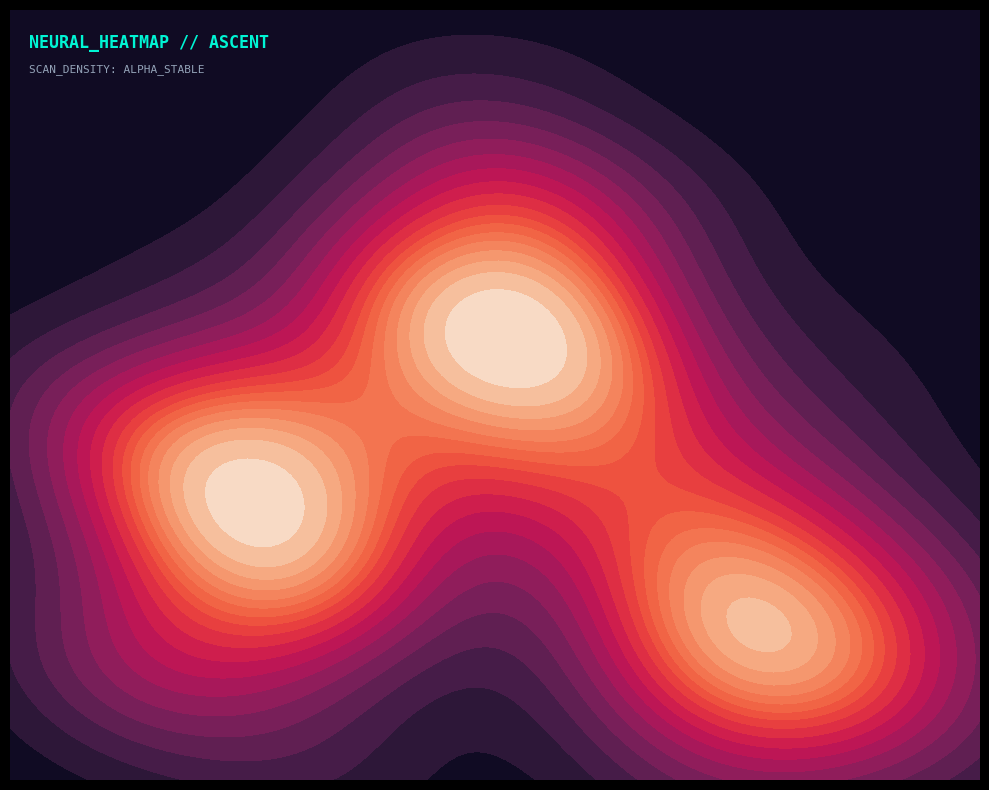
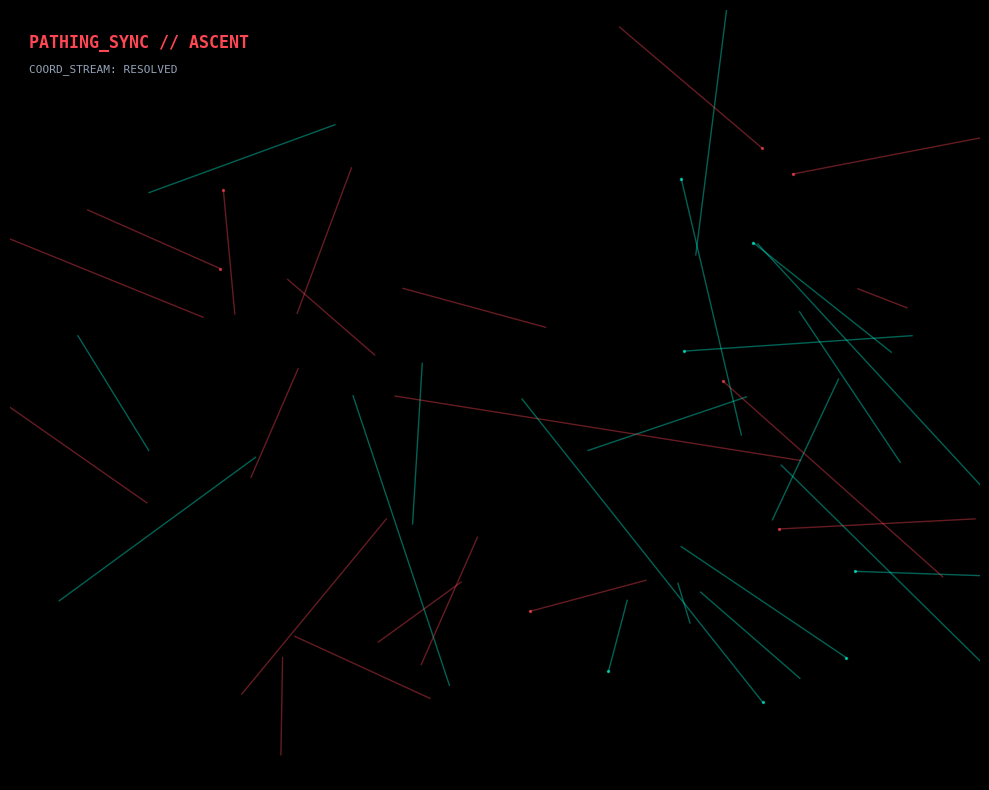
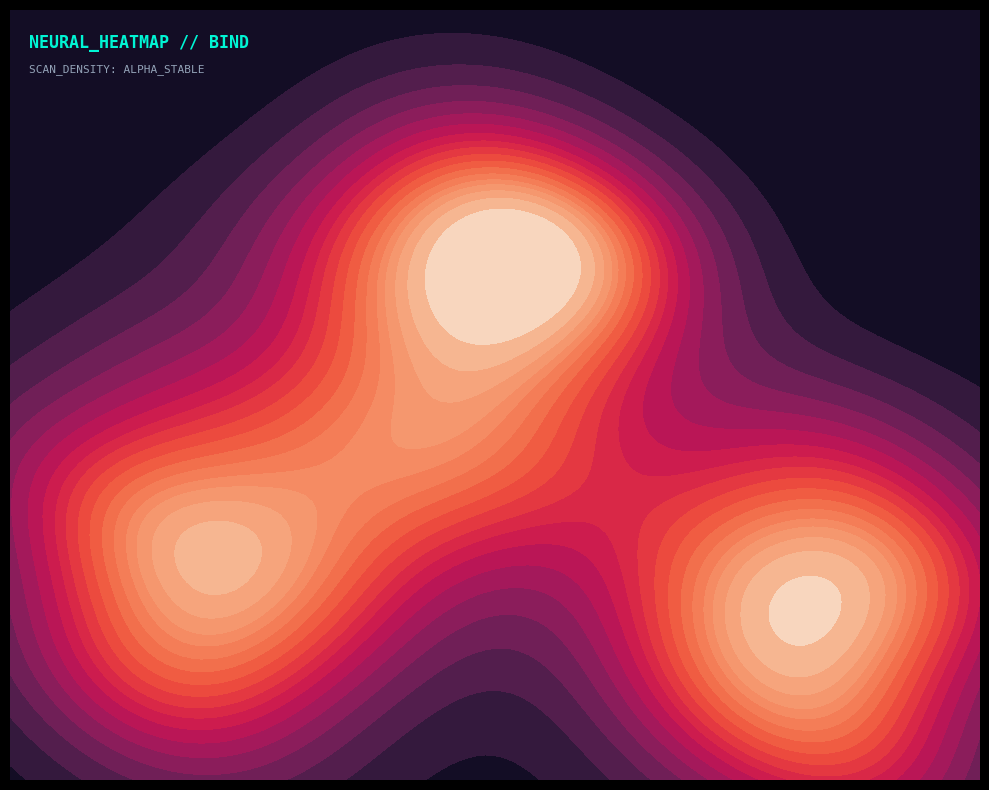
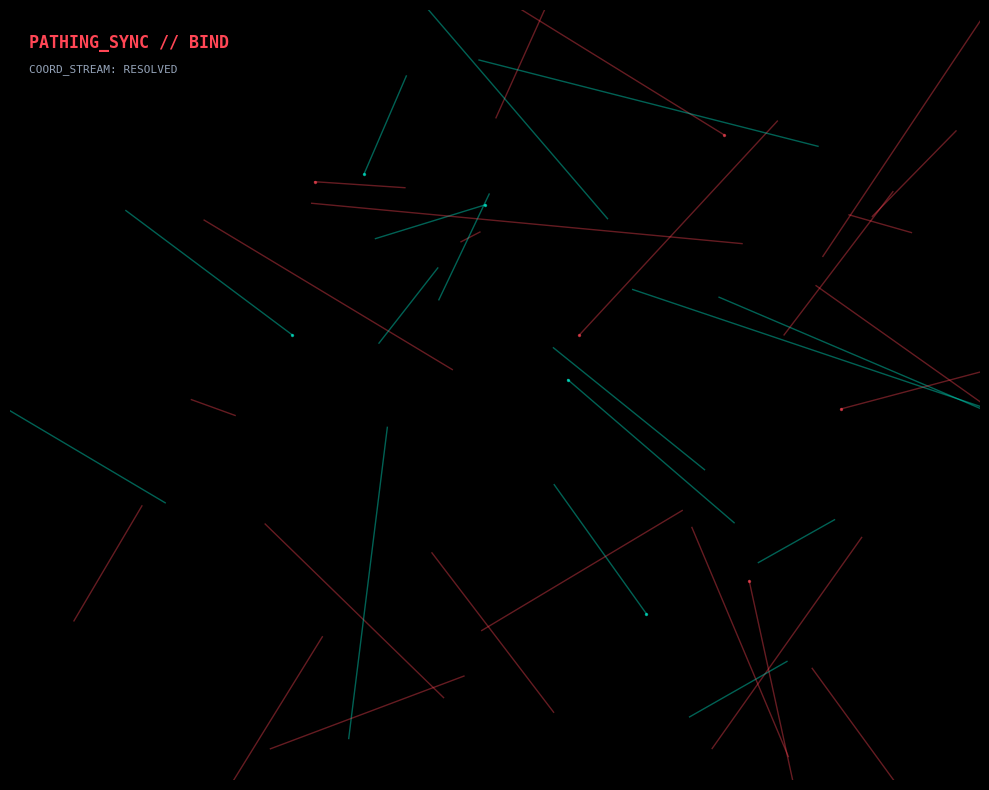
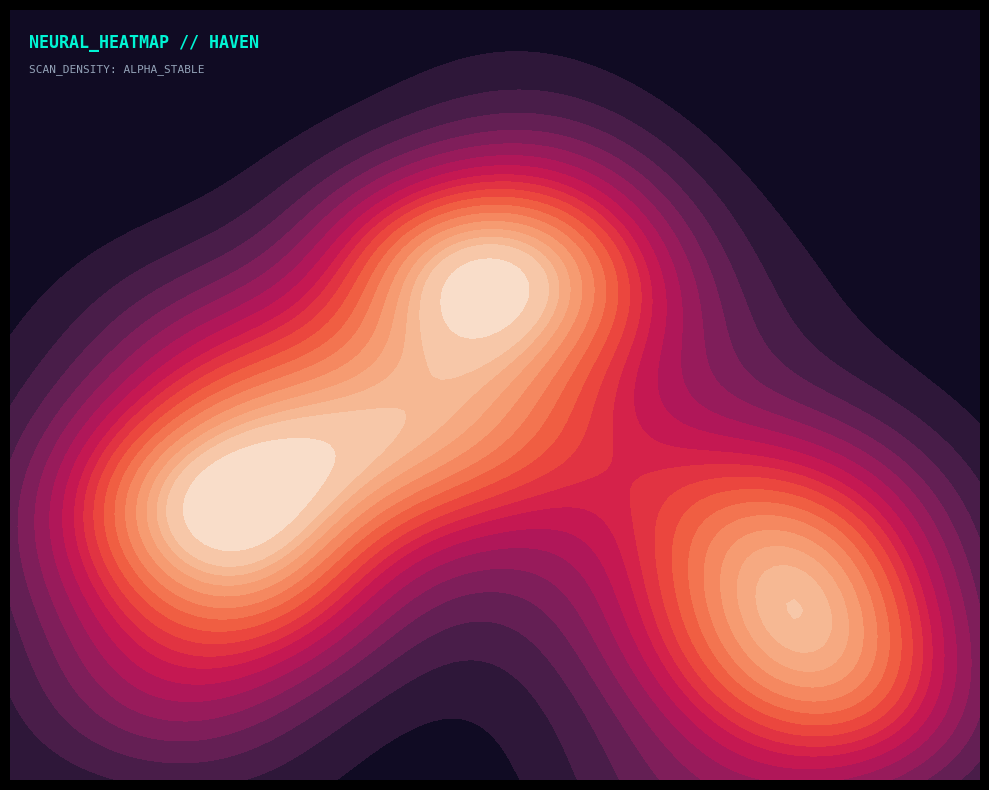
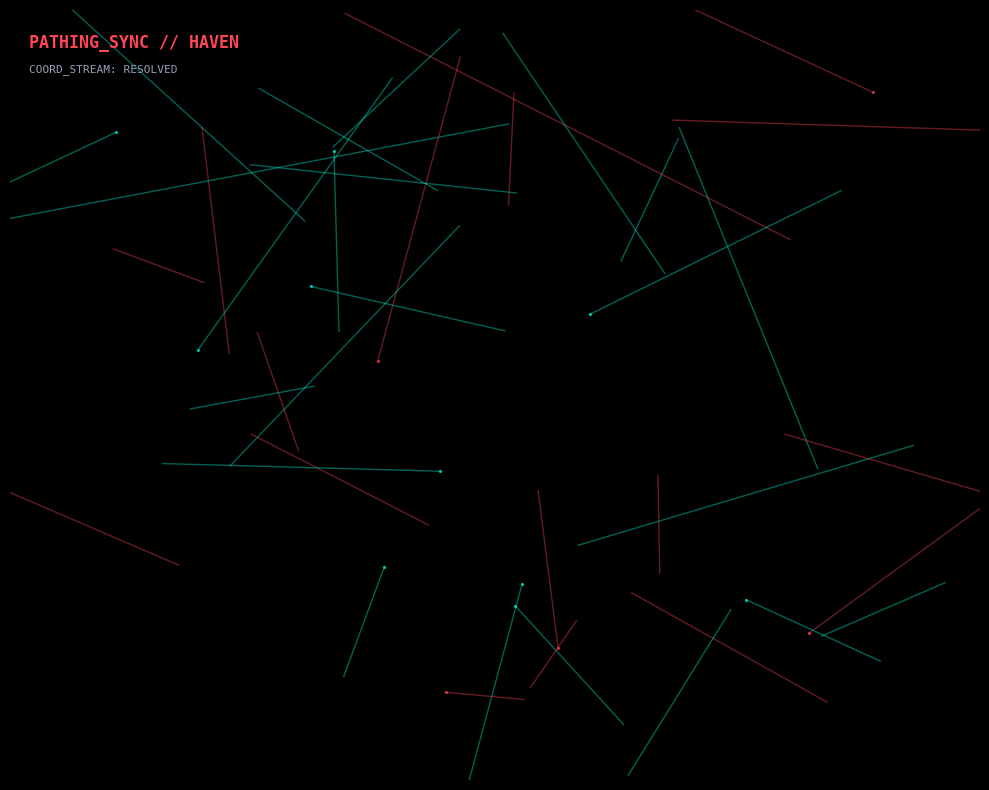

These charts were generated, in order, by the following Python code:
import pandas as pd
import matplotlib.pyplot as plt
import seaborn as sns
import numpy as np
import os

def generate_pro_viz(map_name, heatmap_path, path_path):
    # Set dark style
    plt.style.use('dark_background')
    
    # Generate random data points for the heatmap
    # Use a dynamic seed based on the map name to ensure some variety even if called twice
    import time
    seed = int(time.time() * 1000) % 2**32
    np.random.seed(seed)
    
    # --- 1. PRO HEATMAP (KDE Style) ---
    fig, ax = plt.subplots(figsize=(10, 8))
    fig.patch.set_facecolor('#0b0e14')
    ax.set_facecolor('#0b0e14')
    
    # Create clusters of data
    x = np.concatenate([np.random.normal(loc, 100, 100) for loc in [200, 500, 800]])
    y = np.concatenate([np.random.normal(loc, 150, 100) for loc in [300, 600, 200]])
    
    sns.kdeplot(
        x=x, y=y, 
        fill=True, thresh=0, levels=20, 
        cmap='rocket', alpha=1.0, ax=ax,
        cbar=False
    )
    
    # Add Grid
    ax.grid(color='#1e293b', linestyle='--', linewidth=0.5, alpha=0.3)
    ax.set_xlim(0, 1000)
    ax.set_ylim(0, 1000)
    ax.set_axis_off()
    
    # Add tactical annotations
    plt.text(20, 950, f"NEURAL_HEATMAP // {map_name}", color='#00f5d4', fontsize=12, family='monospace', weight='bold')
    plt.text(20, 920, "SCAN_DENSITY: ALPHA_STABLE", color='#94a3b8', fontsize=8, family='monospace')
    
    plt.tight_layout()
    plt.savefig(heatmap_path, dpi=120, facecolor='#0b0e14')
    plt.close()
    
    # --- 2. PRO TRAJECTORIES (Neural Web Style) ---
    fig, ax = plt.subplots(figsize=(10, 8))
    fig.patch.set_facecolor('#0b0e14')
    ax.set_facecolor('#0b0e14')
    
    # Generate dense lines
    for _ in range(40):
        # Start and end points
        start_x, start_y = np.random.randint(100, 900), np.random.randint(100, 900)
        end_x, end_y = start_x + np.random.normal(0, 200), start_y + np.random.normal(0, 200)
        
        # Color based on direction or random
        color = '#ff4655' if np.random.rand() > 0.5 else '#00f5d4'
        ax.plot([start_x, end_x], [start_y, end_y], color=color, alpha=0.4, linewidth=1)
        
        # Add some middle nodes
        if np.random.rand() > 0.7:
            ax.scatter([start_x], [start_y], color=color, s=2, alpha=0.6)

    ax.set_xlim(0, 1000)
    ax.set_ylim(0, 1000)
    ax.set_axis_off()
    
    plt.text(20, 950, f"PATHING_SYNC // {map_name}", color='#ff4655', fontsize=12, family='monospace', weight='bold')
    plt.text(20, 920, "COORD_STREAM: RESOLVED", color='#94a3b8', fontsize=8, family='monospace')
    
    plt.tight_layout()
    plt.savefig(path_path, dpi=120, facecolor='#0b0e14')
    plt.close()
    
    print(f"[SUCCESS] Generated Pro Viz for {map_name} at {heatmap_path}")

if __name__ == "__main__":
    generate_pro_viz("ASCENT", "ascent_heatmap_pro.png", "ascent_pathing_pro.png")
    generate_pro_viz("BIND", "bind_heatmap_pro.png", "bind_pathing_pro.png")
    generate_pro_viz("HAVEN", "haven_heatmap_pro.png", "haven_pathing_pro.png")
